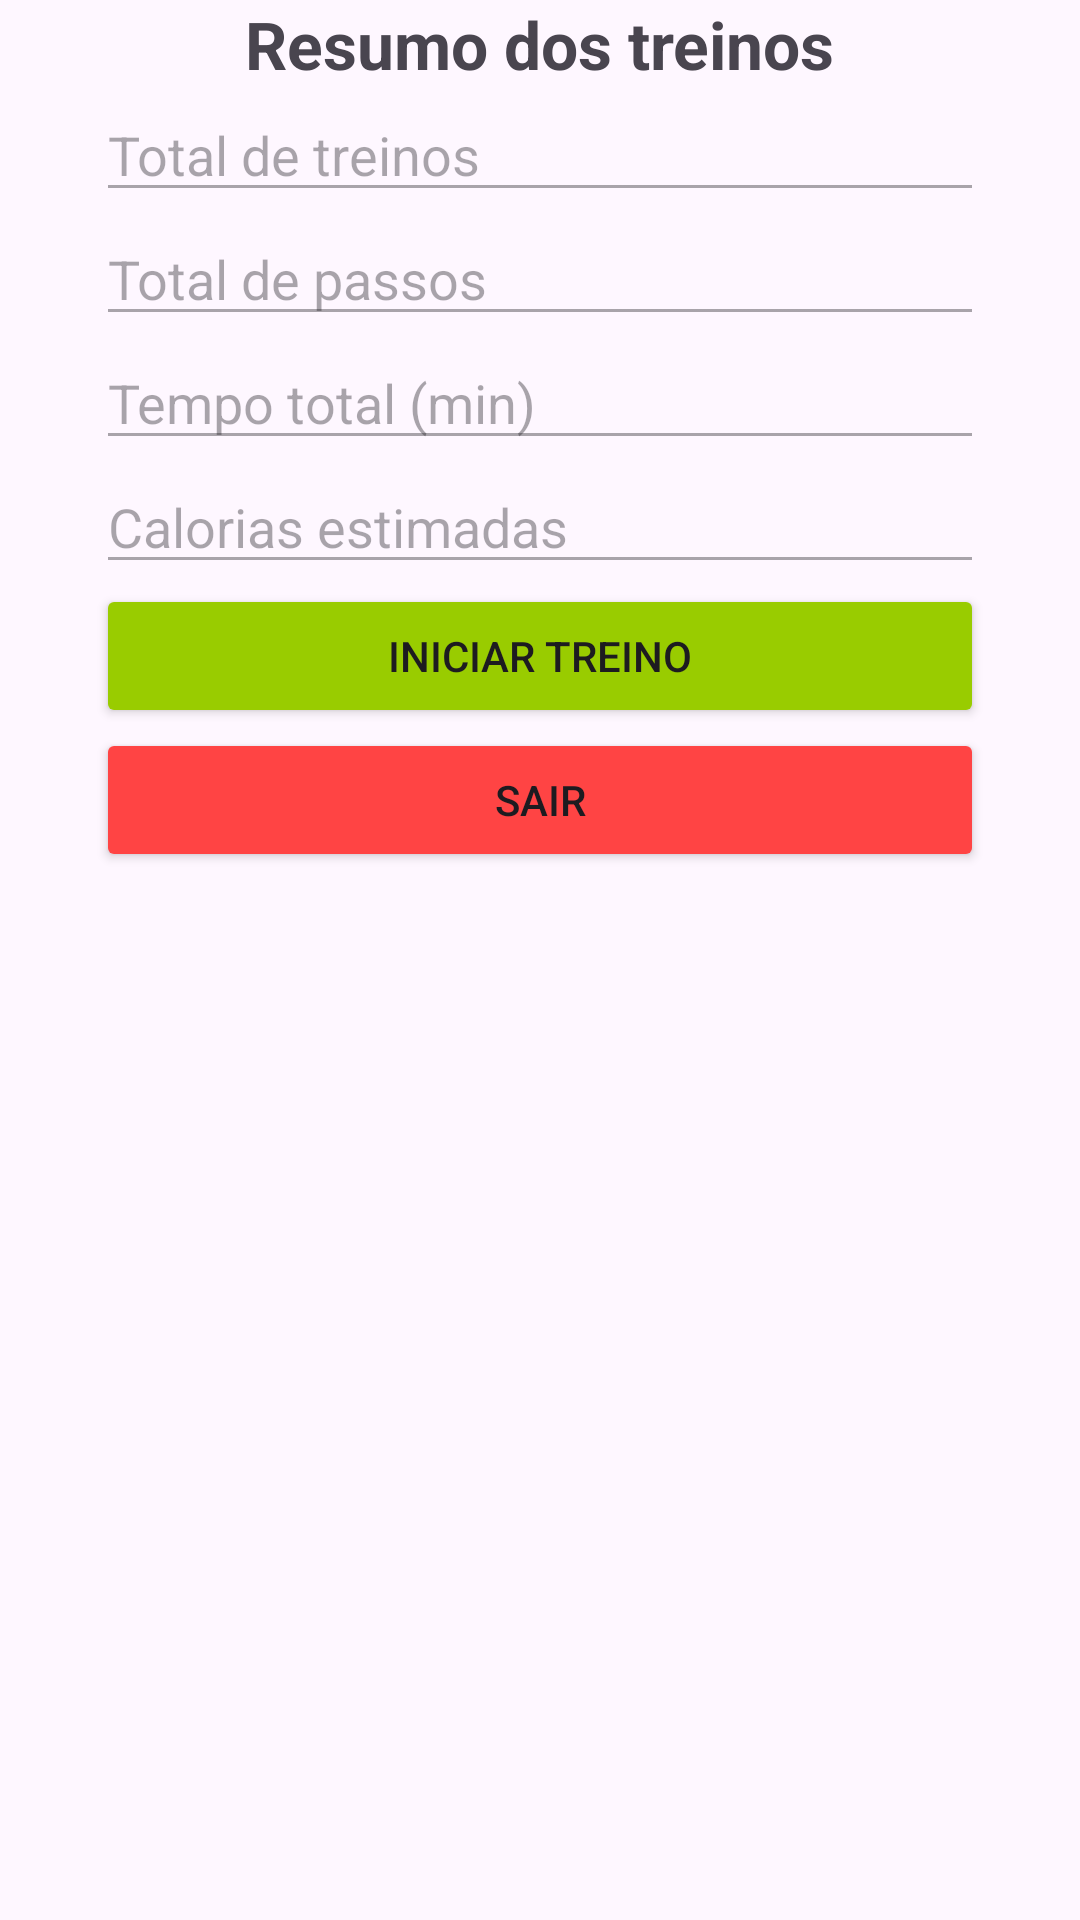

The Android layout XML behind this screen, and the referenced resources:
<!-- AndroidManifest.xml: application theme Theme.HealthSmartApp -->
<!-- res/layout/activity_home.xml -->
<?xml version="1.0" encoding="utf-8"?>
<androidx.constraintlayout.widget.ConstraintLayout xmlns:android="http://schemas.android.com/apk/res/android"
    xmlns:app="http://schemas.android.com/apk/res-auto"
    xmlns:tools="http://schemas.android.com/tools"
    android:id="@+id/main"
    android:layout_width="match_parent"
    android:layout_height="match_parent"
    tools:context=".HomeActivity">


    <TextView
        android:id="@+id/summaryTitle"
        android:layout_width="wrap_content"
        android:layout_height="wrap_content"
        android:text="Resumo dos treinos"
        android:textSize="22sp"
        android:textStyle="bold"
        app:layout_constraintTop_toTopOf="parent"
        app:layout_constraintStart_toStartOf="parent"
        app:layout_constraintEnd_toEndOf="parent"/>

    <EditText
        android:id="@+id/editTreinos"
        android:layout_width="0dp"
        android:layout_height="wrap_content"
        android:hint="Total de treinos"
        android:enabled="false"
        app:layout_constraintTop_toBottomOf="@id/summaryTitle"
        app:layout_constraintStart_toStartOf="parent"
        app:layout_constraintEnd_toEndOf="parent"
        android:layout_marginHorizontal="32dp"/>

    <EditText
        android:id="@+id/editPassos"
        android:layout_width="0dp"
        android:layout_height="wrap_content"
        android:hint="Total de passos"
        android:enabled="false"
        app:layout_constraintTop_toBottomOf="@id/editTreinos"
        app:layout_constraintStart_toStartOf="@id/editTreinos"
        app:layout_constraintEnd_toEndOf="@id/editTreinos"/>

    <EditText
        android:id="@+id/editTempo"
        android:layout_width="0dp"
        android:layout_height="wrap_content"
        android:hint="Tempo total (min)"
        android:enabled="false"
        app:layout_constraintTop_toBottomOf="@id/editPassos"
        app:layout_constraintStart_toStartOf="@id/editPassos"
        app:layout_constraintEnd_toEndOf="@id/editPassos"/>

    <EditText
        android:id="@+id/editCalorias"
        android:layout_width="0dp"
        android:layout_height="wrap_content"
        android:hint="Calorias estimadas"
        android:enabled="false"
        app:layout_constraintTop_toBottomOf="@id/editTempo"
        app:layout_constraintStart_toStartOf="@id/editTempo"
        app:layout_constraintEnd_toEndOf="@id/editTempo"/>

    <Button
        android:id="@+id/btnIrTreinar"
        android:layout_width="0dp"
        android:layout_height="wrap_content"
        android:text="Iniciar treino"
        android:backgroundTint="@android:color/holo_green_light"
        app:layout_constraintTop_toBottomOf="@id/editCalorias"
        app:layout_constraintStart_toStartOf="@id/editCalorias"
        app:layout_constraintEnd_toEndOf="@id/editCalorias"/>

    <Button
        android:id="@+id/btnLogout"
        android:layout_width="0dp"
        android:layout_height="wrap_content"
        android:text="Sair"
        android:backgroundTint="@android:color/holo_red_light"
        app:layout_constraintTop_toBottomOf="@id/btnIrTreinar"
        app:layout_constraintStart_toStartOf="@id/btnIrTreinar"
        app:layout_constraintEnd_toEndOf="@id/btnIrTreinar"/>

</androidx.constraintlayout.widget.ConstraintLayout>
<!-- resources referenced by this layout -->
<resources>
  <style name="Theme.HealthSmartApp" parent="Base.Theme.HealthSmartApp" />
  <style name="Base.Theme.HealthSmartApp" parent="Theme.Material3.DayNight.NoActionBar">
          
          
      </style>
</resources>
